Run: headless pygame with SDL's dummy video driver; simulated clock (each Clock.tick advances the game by its frame time, no real sleeping); random seed 0; keys injected as events and as key.get_pressed() state; mouse plan: one left click at the window centre at the start of phase 2, then a move to the lower-right quarter at the start of phase 3.
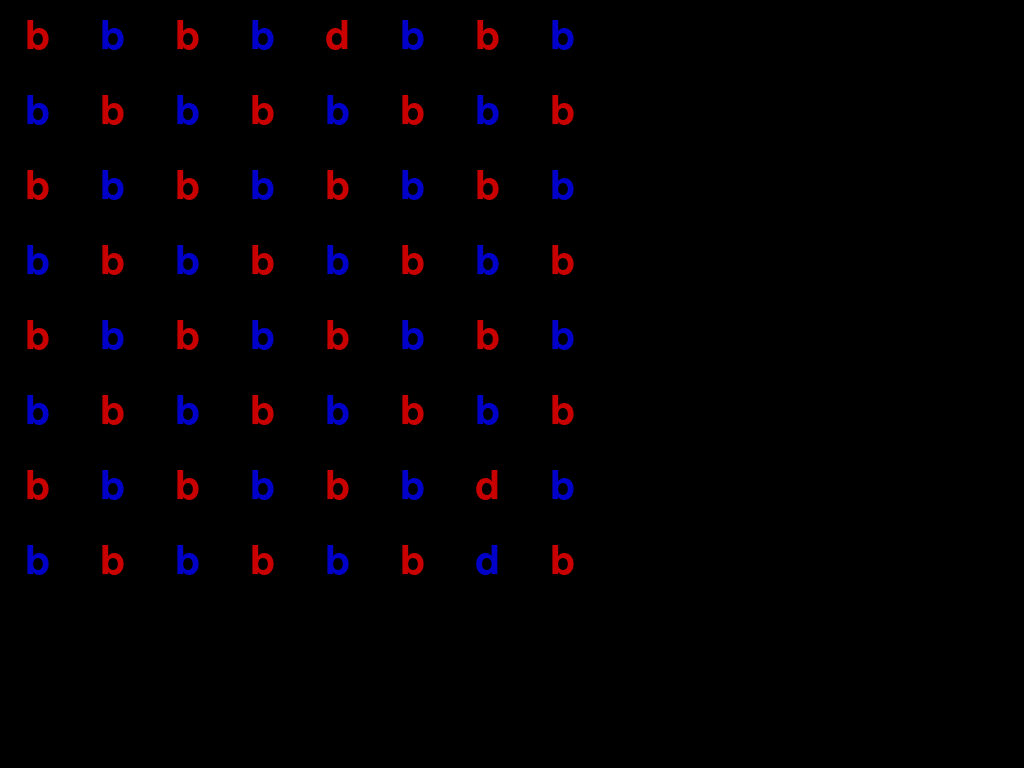
Frame 1 of 4 · flips 1–60 · no input
Frame 2 of 4 · flips 61–180 · clicked the window centre · tapped SPACE, RETURN · held RIGHT (→), D · screen unchanged from frame 1, image omitted
Frame 3 of 4 · flips 181–300 · moved the mouse to the lower-right quarter · held DOWN (↓), S · screen unchanged from frame 2, image omitted
Frame 4 of 4 · flips 301–420 · held LEFT (←), A, UP (↑), W · screen unchanged from frame 3, image omitted

The pygame program that drew these frames:

import math
import pygame
import random
pygame.init()

# set up the display
grid_size = 8
cell_size = 75
info = pygame.display.Info()

width = info.current_w
height = info.current_h
font_size = math.ceil(cell_size // 1.25)

screen = pygame.display.set_mode((width, height))
pygame.display.set_caption("Letter Grid")

# set up the font
font = pygame.font.Font(None, font_size)
standard = 'b'
target = 'd'
num_targets = 3
red = (200, 0, 0)
blue = (0, 0, 200)
def gen_grid():
    global running, target_count, grid

    # set up the grid
    grid = []
    target_indices = set()
    for row in range(grid_size):
        grid.append([standard] * grid_size)

    # add target letters to grid
    for i in range(num_targets):
        row = random.randint(0, grid_size - 1)
        col = random.randint(0, grid_size - 1)
        while (row, col) in target_indices:
            row = random.randint(0, grid_size - 1)
            col = random.randint(0, grid_size - 1)
        grid[row][col] = target
        target_indices.add((row, col))

    target_count = num_targets
    return grid

running = True

def main():
    global running, target_count, grid
    grid = gen_grid()

    while running:
        for event in pygame.event.get():
            if event.type == pygame.QUIT:
                running = False
            elif event.type == pygame.MOUSEBUTTONUP:
                x, y = pygame.mouse.get_pos()
                row = y // cell_size
                col = x // cell_size
                if grid[row][col] == target:
                    grid[row][col] = ""
                    target_count -= 1
                    if target_count == 0:
                        # running = False
                        return

        screen.fill((0, 0, 0))

        for row in range(grid_size):
            for col in range(grid_size):
                letter = grid[row][col]
                color = red if (row + col) % 2 == 0 else blue
                text = font.render(letter, True, color)
                x = col * cell_size + (cell_size - text.get_width()) // 2
                y = row * cell_size + (cell_size - text.get_height()) // 2
                screen.blit(text, (x, y))

        pygame.display.update()

    pygame.quit()

if __name__ == "__main__":
    main()
